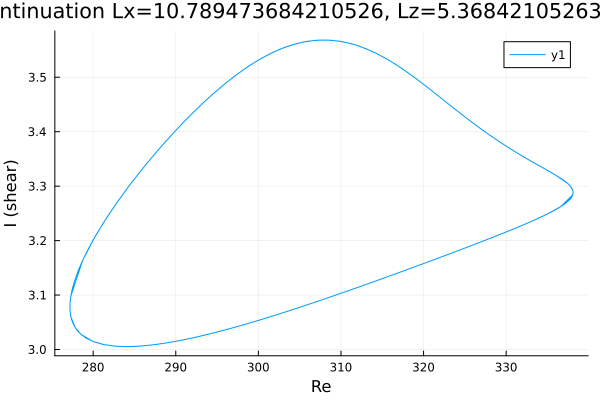

The table this chart was drawn from, first rows:
Re, shear
323.1, 3.175
324.5, 3.183
325.9, 3.191
327.3, 3.2
328.7, 3.208
330.1, 3.217
331.5, 3.225
333, 3.235
334.4, 3.244
335.5, 3.253
336.3, 3.259
336.8, 3.264
337.2, 3.269
337.5, 3.272
337.7, 3.275
337.8, 3.277
337.9, 3.279
337.9, 3.28
338, 3.282
338, 3.283
338, 3.284
338.1, 3.285
338.1, 3.285
338.1, 3.286
338.1, 3.286
338.1, 3.287
338.1, 3.287
338.1, 3.287
338.1, 3.287
338.1, 3.288
338.1, 3.288
338.1, 3.288
338.1, 3.288
338.1, 3.288
338.1, 3.288
338.1, 3.288
338.1, 3.288
338.1, 3.288
338.1, 3.288
338.1, 3.288
338.1, 3.288
338.1, 3.288
338.1, 3.288
338.1, 3.288
338.1, 3.288
338.1, 3.288
338.1, 3.288
338.1, 3.288
338.1, 3.288
338.1, 3.288
338.1, 3.288
338.1, 3.289
338.1, 3.289
338.1, 3.289
338.1, 3.289
338.1, 3.289
338.1, 3.29
338.1, 3.291
338, 3.293
337.8, 3.299
... 3,942 more rows
